Run: headless pygame with SDL's dummy video driver; simulated clock (each Clock.tick advances the game by its frame time, no real sleeping); random seed 0; keys injected as events and as key.get_pressed() state; no mouse input.
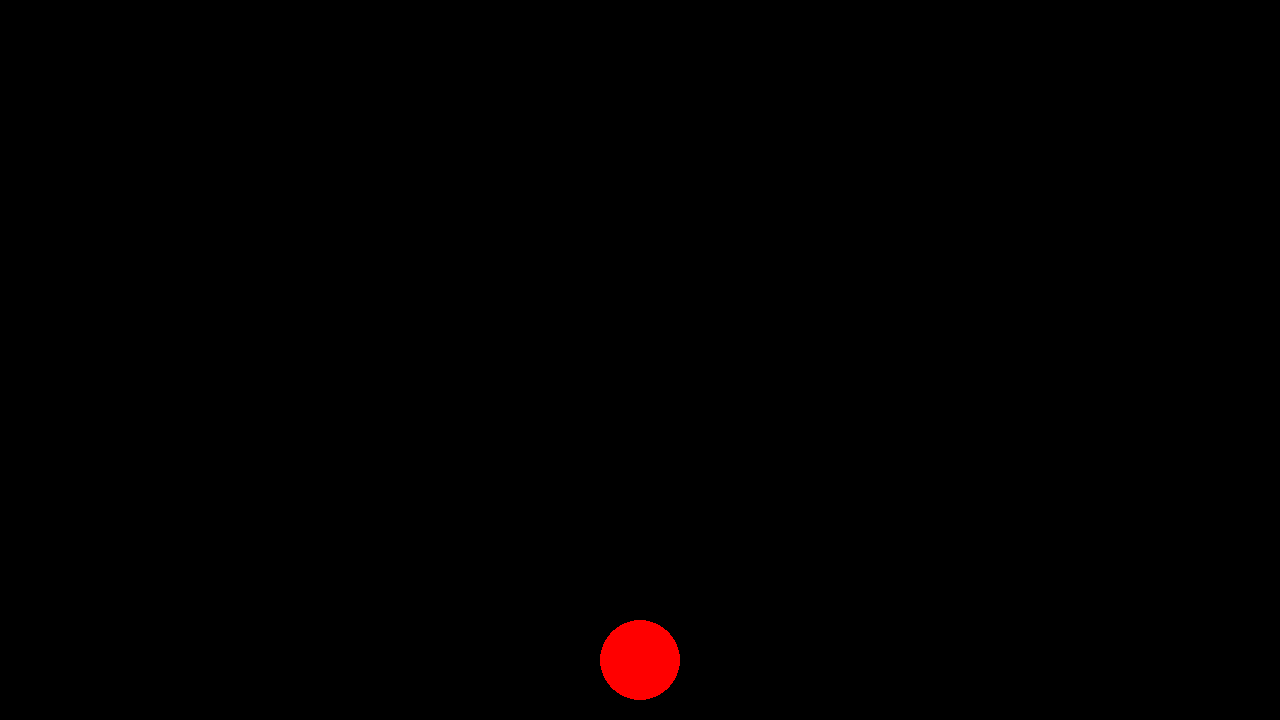
Frame 1 of 4 · flips 1–60 · no input
Frame 2 of 4 · flips 61–180 · tapped SPACE, RETURN · held RIGHT (→), D · screen unchanged from frame 1, image omitted
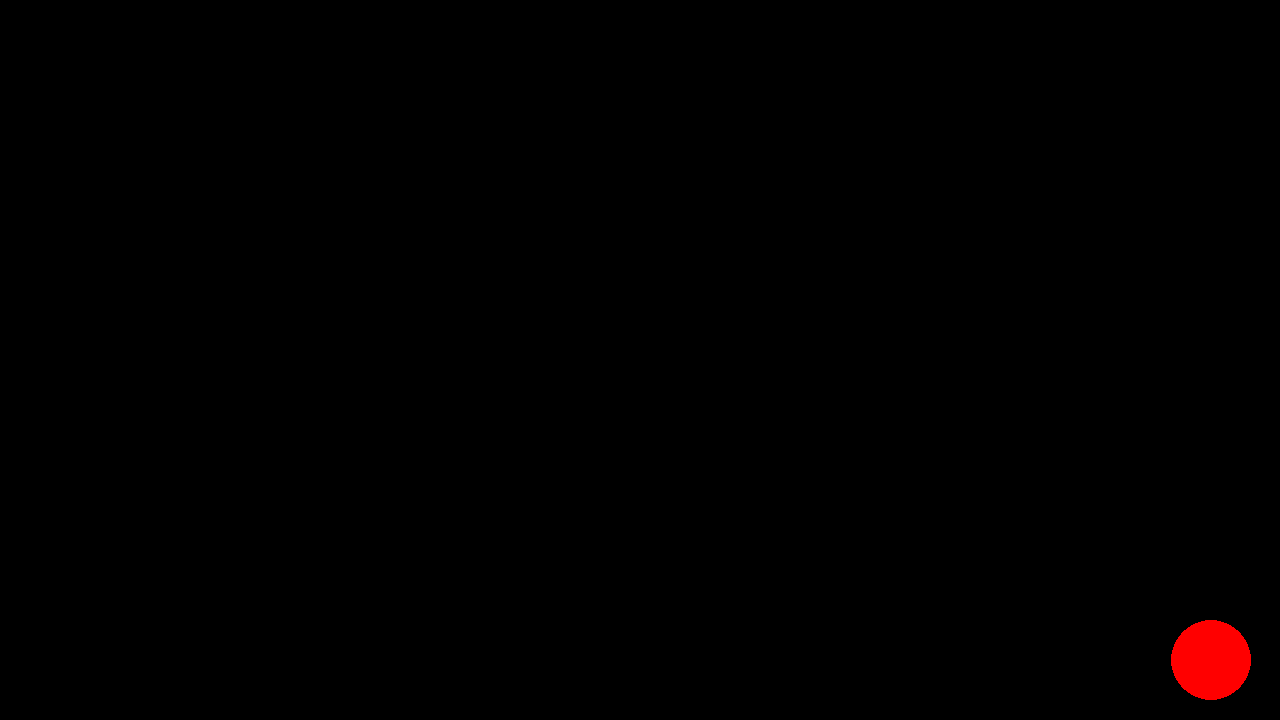
Frame 3 of 4 · flips 181–300 · held DOWN (↓), S
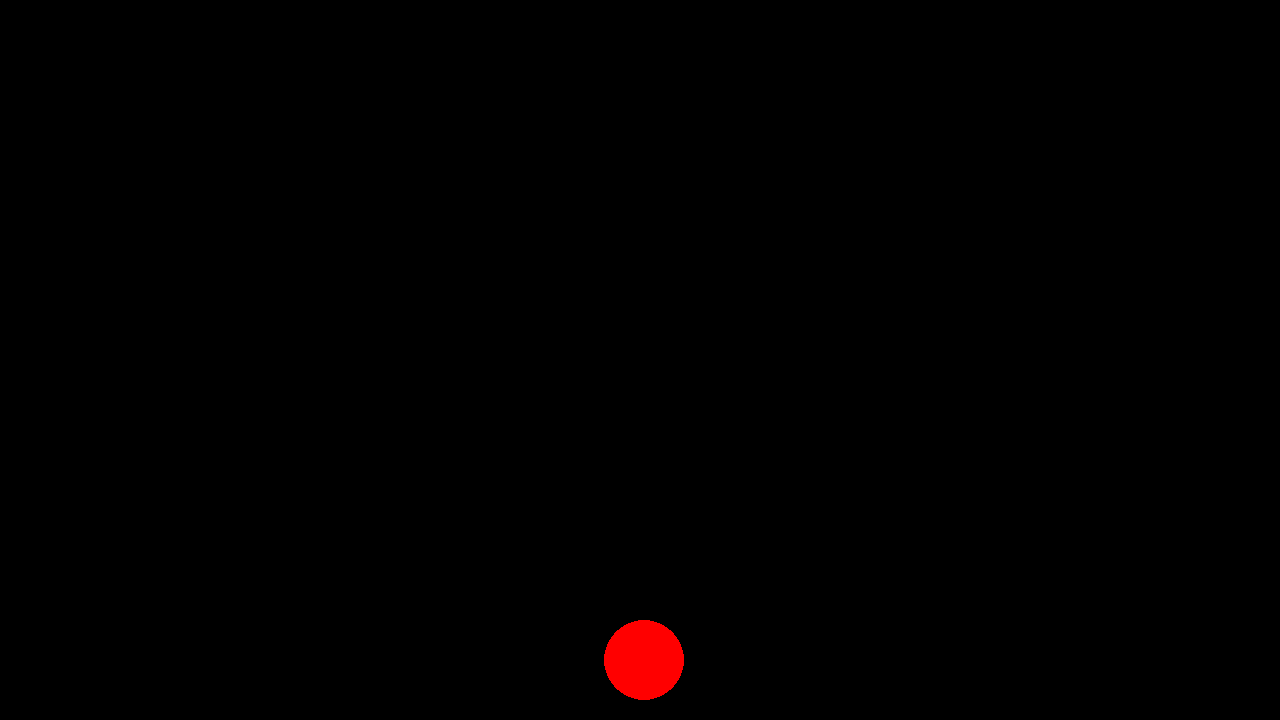
Frame 4 of 4 · flips 301–420 · held LEFT (←), A, UP (↑), W

The pygame program that drew these frames:

import pygame

pygame.init()
screen = pygame.display.set_mode((1280,720))
clock = pygame.time.Clock()
running = True
dt = 0
position = pygame.Vector2(screen.get_width() / 2, 660)
while running:
    for event in pygame.event.get():
        if event.type == pygame.QUIT:
            running = False

    screen.fill('black')
    pygame.draw.circle(screen,'red', position, 40)
    keys = pygame.key.get_pressed()
    if keys[pygame.K_s]:
        position.x += 300 * dt
    if keys[pygame.K_a]:
        position.x -= 300 * dt    
    pygame.display.flip()

    dt = clock.tick(60) / 1000

pygame.quit()
